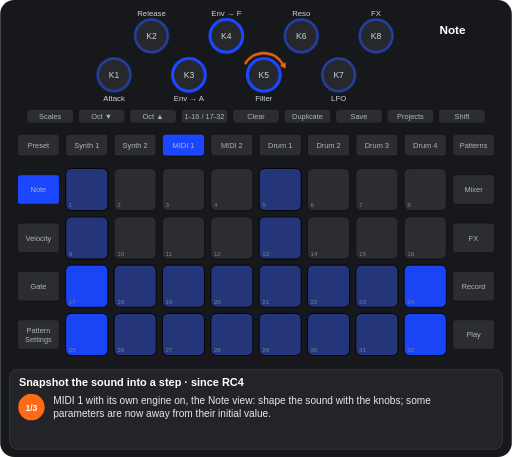
t = 0.00 s
t = 1.09 s: frame unchanged from t = 0.00 s, image omitted
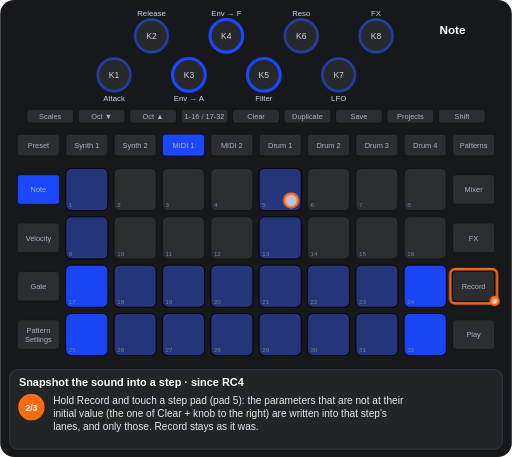
t = 2.54 s
t = 3.59 s: frame unchanged from t = 2.54 s, image omitted
t = 4.69 s: frame unchanged from t = 2.54 s, image omitted
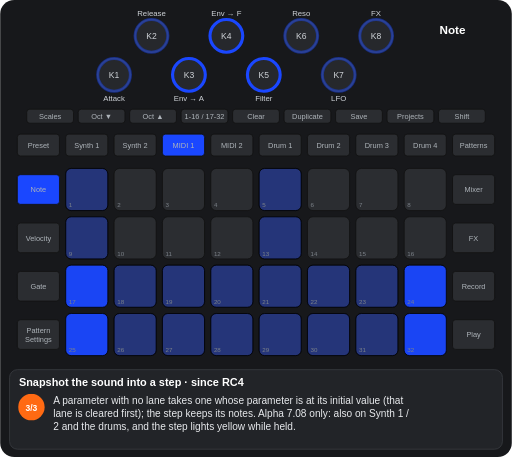
t = 5.94 s

The animated SVG that drew these frames (rendered in a browser with its animation timeline set to each time). Animation: 5 CSS @keyframes rules; one cycle of 7.19 s, repeats indefinitely.

<svg xmlns="http://www.w3.org/2000/svg" viewBox="0 0 656 586" width="656" height="586" font-family="Arial, Helvetica, sans-serif" role="img" aria-label="Snapshot the sound into a step · since RC4"><title>Snapshot the sound into a step · since RC4</title><style>.kb{fill:#26282c;stroke:#3a3d42;stroke-width:2}.kt{font-size:11px;fill:#cfd3d8;text-anchor:middle}.u{fill:#2b2d31;stroke:#111}.bt{font-size:9.5px;fill:#aeb4ba;text-anchor:middle}.pn{font-size:8px;fill:#7d838a}.pl{font-size:9.5px;font-weight:bold;text-anchor:middle}.kl{font-size:10px;fill:#cfd3d8;text-anchor:middle}.fg{fill:#fff;fill-opacity:.7;stroke:#ff6a13;stroke-width:3}.fo{fill:none;stroke:#ff6a13;stroke-width:3}.ta{fill:none;stroke:#ff6a13;stroke-width:3}.vw{font-size:15px;font-weight:bold;fill:#fff;text-anchor:middle}.ti{font-size:14px;font-weight:bold;fill:#fff}.cp{font-size:13px;fill:#e8eaed}.sn{font-size:11px;font-weight:bold;fill:#fff;text-anchor:middle}.b{animation:b .6s step-end infinite}@keyframes b{0%{opacity:1}50%{opacity:0}100%{opacity:0}}.v{animation:v 1.2s ease-in-out infinite}@keyframes v{0%{opacity:1}50%{opacity:.3}100%{opacity:1}}.g0{animation:kg0 7188ms step-end infinite}@keyframes kg0{0%{opacity:1}30.44%{opacity:0}100%{opacity:0}}.g1{animation:kg1 7188ms step-end infinite;opacity:0}@keyframes kg1{0%{opacity:0}30.44%{opacity:1}65.22%{opacity:0}100%{opacity:0}}.g2{animation:kg2 7188ms step-end infinite;opacity:0}@keyframes kg2{0%{opacity:0}65.22%{opacity:1}100%{opacity:1}}</style><rect width="656" height="586" rx="18" fill="#17181b"/><circle cx="146" cy="96" r="21" class="kb"/><text x="146" y="100" class="kt">K1</text><circle cx="194" cy="46" r="21" class="kb"/><text x="194" y="50" class="kt">K2</text><circle cx="242" cy="96" r="21" class="kb"/><text x="242" y="100" class="kt">K3</text><circle cx="290" cy="46" r="21" class="kb"/><text x="290" y="50" class="kt">K4</text><circle cx="338" cy="96" r="21" class="kb"/><text x="338" y="100" class="kt">K5</text><circle cx="386" cy="46" r="21" class="kb"/><text x="386" y="50" class="kt">K6</text><circle cx="434" cy="96" r="21" class="kb"/><text x="434" y="100" class="kt">K7</text><circle cx="482" cy="46" r="21" class="kb"/><text x="482" y="50" class="kt">K8</text><rect x="34" y="140" width="60" height="18" rx="4" class="u"/><text x="64" y="152.5" class="bt">Scales</text><rect x="100" y="140" width="60" height="18" rx="4" class="u"/><text x="130" y="152.5" class="bt">Oct ▼</text><rect x="166" y="140" width="60" height="18" rx="4" class="u"/><text x="196" y="152.5" class="bt">Oct ▲</text><rect x="232" y="140" width="60" height="18" rx="4" class="u"/><text x="262" y="152.5" class="bt">1-16 / 17-32</text><rect x="298" y="140" width="60" height="18" rx="4" class="u"/><text x="328" y="152.5" class="bt">Clear</text><rect x="364" y="140" width="60" height="18" rx="4" class="u"/><text x="394" y="152.5" class="bt">Duplicate</text><rect x="430" y="140" width="60" height="18" rx="4" class="u"/><text x="460" y="152.5" class="bt">Save</text><rect x="496" y="140" width="60" height="18" rx="4" class="u"/><text x="526" y="152.5" class="bt">Projects</text><rect x="562" y="140" width="60" height="18" rx="4" class="u"/><text x="592" y="152.5" class="bt">Shift</text><rect x="22" y="172" width="54" height="28" rx="4" class="u"/><text x="49" y="189.5" class="bt">Preset</text><rect x="84" y="172" width="54" height="28" rx="4" class="u"/><text x="111" y="189.5" class="bt">Synth 1</text><rect x="146" y="172" width="54" height="28" rx="4" class="u"/><text x="173" y="189.5" class="bt">Synth 2</text><rect x="208" y="172" width="54" height="28" rx="4" class="u"/><text x="235" y="189.5" class="bt">MIDI 1</text><rect x="270" y="172" width="54" height="28" rx="4" class="u"/><text x="297" y="189.5" class="bt">MIDI 2</text><rect x="332" y="172" width="54" height="28" rx="4" class="u"/><text x="359" y="189.5" class="bt">Drum 1</text><rect x="394" y="172" width="54" height="28" rx="4" class="u"/><text x="421" y="189.5" class="bt">Drum 2</text><rect x="456" y="172" width="54" height="28" rx="4" class="u"/><text x="483" y="189.5" class="bt">Drum 3</text><rect x="518" y="172" width="54" height="28" rx="4" class="u"/><text x="545" y="189.5" class="bt">Drum 4</text><rect x="580" y="172" width="54" height="28" rx="4" class="u"/><text x="607" y="189.5" class="bt">Patterns</text><rect x="22" y="224" width="54" height="38" rx="4" class="u"/><text x="49" y="246.5" class="bt">Note</text><rect x="580" y="224" width="54" height="38" rx="4" class="u"/><text x="607" y="246.5" class="bt">Mixer</text><rect x="22" y="286" width="54" height="38" rx="4" class="u"/><text x="49" y="308.5" class="bt">Velocity</text><rect x="580" y="286" width="54" height="38" rx="4" class="u"/><text x="607" y="308.5" class="bt">FX</text><rect x="22" y="348" width="54" height="38" rx="4" class="u"/><text x="49" y="370.5" class="bt">Gate</text><rect x="580" y="348" width="54" height="38" rx="4" class="u"/><text x="607" y="370.5" class="bt">Record</text><rect x="22" y="410" width="54" height="38" rx="4" class="u"/><text x="49" y="427" class="bt">Pattern</text><text x="49" y="438" class="bt">Settings</text><rect x="580" y="410" width="54" height="38" rx="4" class="u"/><text x="607" y="432.5" class="bt">Play</text><rect x="84" y="216" width="54" height="54" rx="7" class="u"/><rect x="146" y="216" width="54" height="54" rx="7" class="u"/><rect x="208" y="216" width="54" height="54" rx="7" class="u"/><rect x="270" y="216" width="54" height="54" rx="7" class="u"/><rect x="332" y="216" width="54" height="54" rx="7" class="u"/><rect x="394" y="216" width="54" height="54" rx="7" class="u"/><rect x="456" y="216" width="54" height="54" rx="7" class="u"/><rect x="518" y="216" width="54" height="54" rx="7" class="u"/><rect x="84" y="278" width="54" height="54" rx="7" class="u"/><rect x="146" y="278" width="54" height="54" rx="7" class="u"/><rect x="208" y="278" width="54" height="54" rx="7" class="u"/><rect x="270" y="278" width="54" height="54" rx="7" class="u"/><rect x="332" y="278" width="54" height="54" rx="7" class="u"/><rect x="394" y="278" width="54" height="54" rx="7" class="u"/><rect x="456" y="278" width="54" height="54" rx="7" class="u"/><rect x="518" y="278" width="54" height="54" rx="7" class="u"/><rect x="84" y="340" width="54" height="54" rx="7" class="u"/><rect x="146" y="340" width="54" height="54" rx="7" class="u"/><rect x="208" y="340" width="54" height="54" rx="7" class="u"/><rect x="270" y="340" width="54" height="54" rx="7" class="u"/><rect x="332" y="340" width="54" height="54" rx="7" class="u"/><rect x="394" y="340" width="54" height="54" rx="7" class="u"/><rect x="456" y="340" width="54" height="54" rx="7" class="u"/><rect x="518" y="340" width="54" height="54" rx="7" class="u"/><rect x="84" y="402" width="54" height="54" rx="7" class="u"/><rect x="146" y="402" width="54" height="54" rx="7" class="u"/><rect x="208" y="402" width="54" height="54" rx="7" class="u"/><rect x="270" y="402" width="54" height="54" rx="7" class="u"/><rect x="332" y="402" width="54" height="54" rx="7" class="u"/><rect x="394" y="402" width="54" height="54" rx="7" class="u"/><rect x="456" y="402" width="54" height="54" rx="7" class="u"/><rect x="518" y="402" width="54" height="54" rx="7" class="u"/><rect x="84" y="216" width="54" height="54" rx="7" fill="#1a47ff" fill-opacity="0.35" stroke="#000"/><rect x="332" y="216" width="54" height="54" rx="7" fill="#1a47ff" fill-opacity="0.35" stroke="#000"/><rect x="84" y="278" width="54" height="54" rx="7" fill="#1a47ff" fill-opacity="0.35" stroke="#000"/><rect x="332" y="278" width="54" height="54" rx="7" fill="#1a47ff" fill-opacity="0.35" stroke="#000"/><rect x="84" y="340" width="54" height="54" rx="7" fill="#1a47ff" fill-opacity="0.95" stroke="#000"/><rect x="146" y="340" width="54" height="54" rx="7" fill="#1a47ff" fill-opacity="0.35" stroke="#000"/><rect x="208" y="340" width="54" height="54" rx="7" fill="#1a47ff" fill-opacity="0.35" stroke="#000"/><rect x="270" y="340" width="54" height="54" rx="7" fill="#1a47ff" fill-opacity="0.35" stroke="#000"/><rect x="332" y="340" width="54" height="54" rx="7" fill="#1a47ff" fill-opacity="0.35" stroke="#000"/><rect x="394" y="340" width="54" height="54" rx="7" fill="#1a47ff" fill-opacity="0.35" stroke="#000"/><rect x="456" y="340" width="54" height="54" rx="7" fill="#1a47ff" fill-opacity="0.35" stroke="#000"/><rect x="518" y="340" width="54" height="54" rx="7" fill="#1a47ff" fill-opacity="0.95" stroke="#000"/><rect x="84" y="402" width="54" height="54" rx="7" fill="#1a47ff" fill-opacity="0.95" stroke="#000"/><rect x="146" y="402" width="54" height="54" rx="7" fill="#1a47ff" fill-opacity="0.35" stroke="#000"/><rect x="208" y="402" width="54" height="54" rx="7" fill="#1a47ff" fill-opacity="0.35" stroke="#000"/><rect x="270" y="402" width="54" height="54" rx="7" fill="#1a47ff" fill-opacity="0.35" stroke="#000"/><rect x="332" y="402" width="54" height="54" rx="7" fill="#1a47ff" fill-opacity="0.35" stroke="#000"/><rect x="394" y="402" width="54" height="54" rx="7" fill="#1a47ff" fill-opacity="0.35" stroke="#000"/><rect x="456" y="402" width="54" height="54" rx="7" fill="#1a47ff" fill-opacity="0.35" stroke="#000"/><rect x="518" y="402" width="54" height="54" rx="7" fill="#1a47ff" fill-opacity="0.95" stroke="#000"/><text x="88" y="266" class="pn">1</text><text x="150" y="266" class="pn">2</text><text x="212" y="266" class="pn">3</text><text x="274" y="266" class="pn">4</text><text x="336" y="266" class="pn">5</text><text x="398" y="266" class="pn">6</text><text x="460" y="266" class="pn">7</text><text x="522" y="266" class="pn">8</text><text x="88" y="328" class="pn">9</text><text x="150" y="328" class="pn">10</text><text x="212" y="328" class="pn">11</text><text x="274" y="328" class="pn">12</text><text x="336" y="328" class="pn">13</text><text x="398" y="328" class="pn">14</text><text x="460" y="328" class="pn">15</text><text x="522" y="328" class="pn">16</text><text x="88" y="390" class="pn">17</text><text x="150" y="390" class="pn">18</text><text x="212" y="390" class="pn">19</text><text x="274" y="390" class="pn">20</text><text x="336" y="390" class="pn">21</text><text x="398" y="390" class="pn">22</text><text x="460" y="390" class="pn">23</text><text x="522" y="390" class="pn">24</text><text x="88" y="452" class="pn">25</text><text x="150" y="452" class="pn">26</text><text x="212" y="452" class="pn">27</text><text x="274" y="452" class="pn">28</text><text x="336" y="452" class="pn">29</text><text x="398" y="452" class="pn">30</text><text x="460" y="452" class="pn">31</text><text x="522" y="452" class="pn">32</text><rect x="208" y="172" width="54" height="28" rx="4" fill="#1a47ff" stroke="#111"/><text x="235" y="189.5" class="bt" fill="#e8eaed">MIDI 1</text><rect x="22" y="224" width="54" height="38" rx="4" fill="#1a47ff" stroke="#111"/><text x="49" y="246.5" class="bt" fill="#e8eaed">Note</text><circle cx="146" cy="96" r="21" fill="none" stroke="#1a47ff" stroke-width="4" stroke-opacity="0.44999999999999996"/><text x="146" y="130" class="kl">Attack</text><circle cx="194" cy="46" r="21" fill="none" stroke="#1a47ff" stroke-width="4" stroke-opacity="0.44999999999999996"/><text x="194" y="20" class="kl">Release</text><circle cx="242" cy="96" r="21" fill="none" stroke="#1a47ff" stroke-width="4"/><text x="242" y="130" class="kl">Env → A</text><circle cx="290" cy="46" r="21" fill="none" stroke="#1a47ff" stroke-width="4"/><text x="290" y="20" class="kl">Env → F</text><circle cx="338" cy="96" r="21" fill="none" stroke="#1a47ff" stroke-width="4"/><text x="338" y="130" class="kl">Filter</text><circle cx="386" cy="46" r="21" fill="none" stroke="#1a47ff" stroke-width="4" stroke-opacity="0.44999999999999996"/><text x="386" y="20" class="kl">Reso</text><circle cx="434" cy="96" r="21" fill="none" stroke="#1a47ff" stroke-width="4" stroke-opacity="0.44999999999999996"/><text x="434" y="130" class="kl">LFO</text><circle cx="482" cy="46" r="21" fill="none" stroke="#1a47ff" stroke-width="4" stroke-opacity="0.44999999999999996"/><text x="482" y="20" class="kl">FX</text><text x="580" y="44" class="vw">Note</text><g class="g0"><path d="M313.8 82A28 28 0 0 1 362.2 82" class="ta"/><path d="M365.7 88.1L358.4 84.2L366.1 79.8z" fill="#ff6a13"/></g><g class="g1"><rect x="577" y="345" width="60" height="44" rx="6" class="fo"/><circle cx="634" cy="386" r="5" class="fg"/><circle cx="373" cy="257" r="9" class="fg"/></g><rect x="12" y="474" width="632" height="102" rx="10" fill="#222428" stroke="#3a3d42"/><text x="24" y="495" class="ti">Snapshot the sound into a step · since RC4</text><g class="g0"><circle cx="40" cy="522" r="17" fill="#ff6a13"/><text x="40" y="526.5" class="sn">1/3</text><text x="68" y="518" class="cp">MIDI 1 with its own engine on, the Note view: shape the sound with the knobs; some</text><text x="68" y="535" class="cp">parameters are now away from their initial value.</text></g><g class="g1"><circle cx="40" cy="522" r="17" fill="#ff6a13"/><text x="40" y="526.5" class="sn">2/3</text><text x="68" y="518" class="cp">Hold Record and touch a step pad (pad 5): the parameters that are not at their</text><text x="68" y="535" class="cp">initial value (the one of Clear + knob to the right) are written into that step's</text><text x="68" y="552" class="cp">lanes, and only those. Record stays as it was.</text></g><g class="g2"><circle cx="40" cy="522" r="17" fill="#ff6a13"/><text x="40" y="526.5" class="sn">3/3</text><text x="68" y="518" class="cp">A parameter with no lane takes one whose parameter is at its initial value (that</text><text x="68" y="535" class="cp">lane is cleared first); the step keeps its notes. Alpha 7.08 only: also on Synth 1 /</text><text x="68" y="552" class="cp">2 and the drums, and the step lights yellow while held.</text></g></svg>
